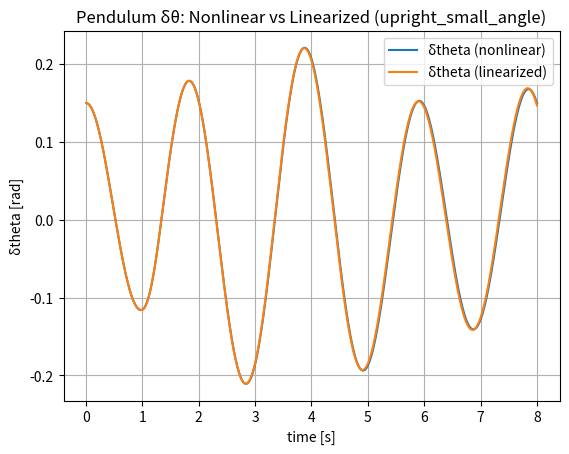
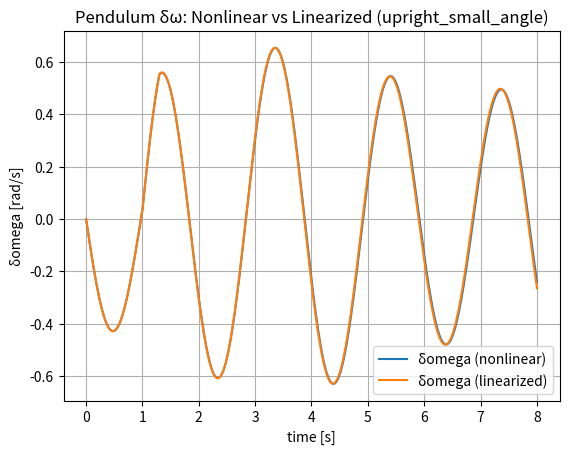
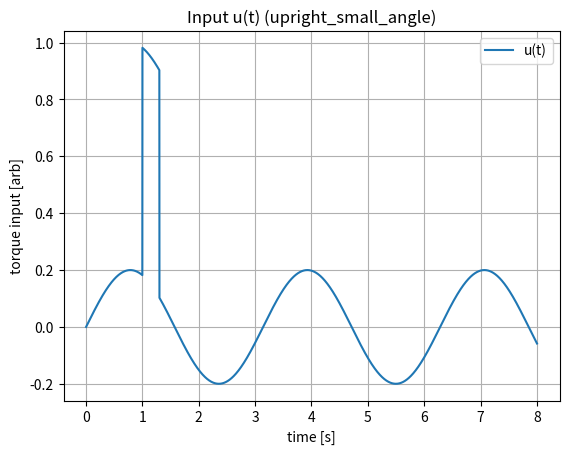
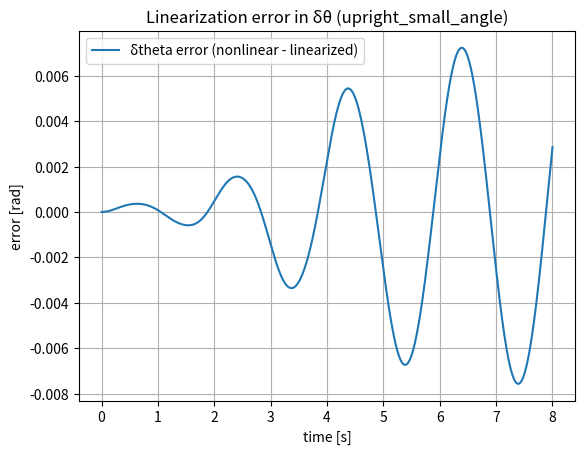
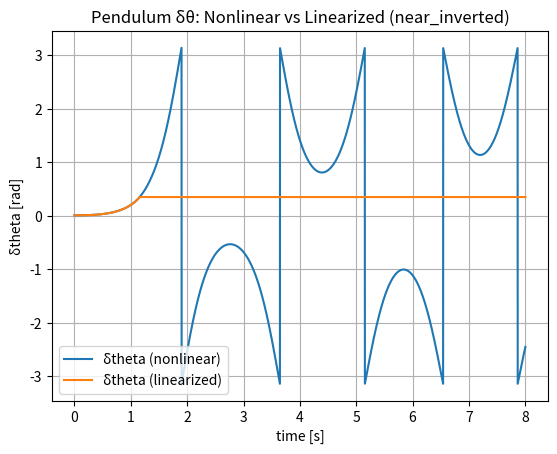
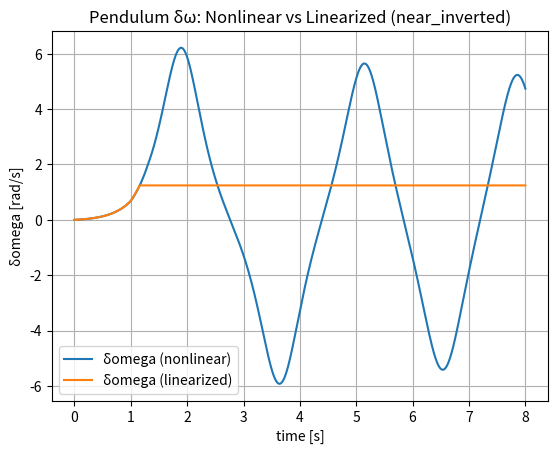
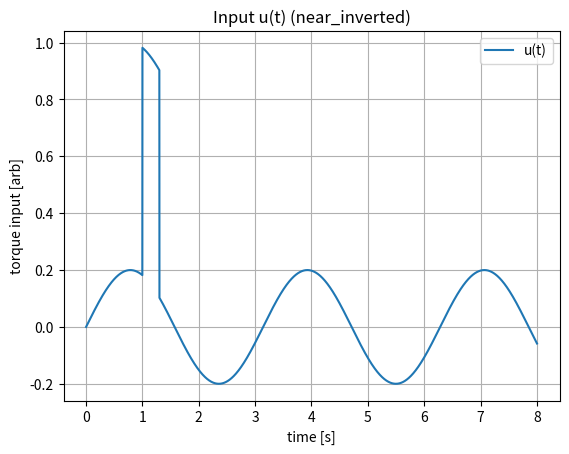
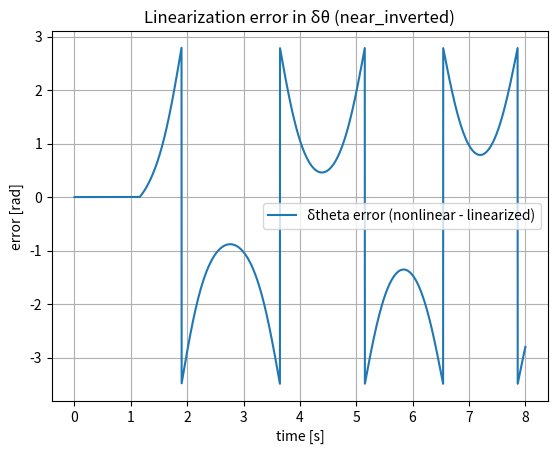
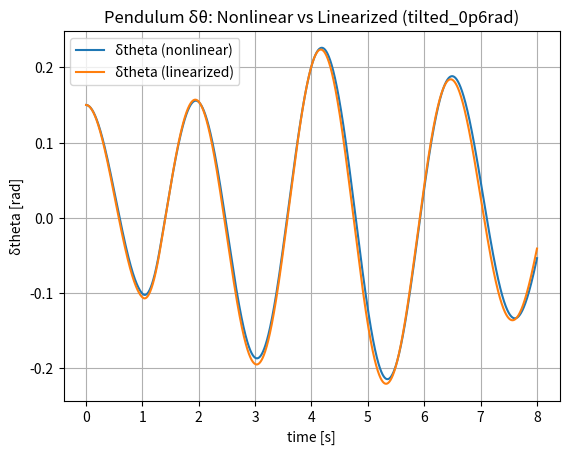
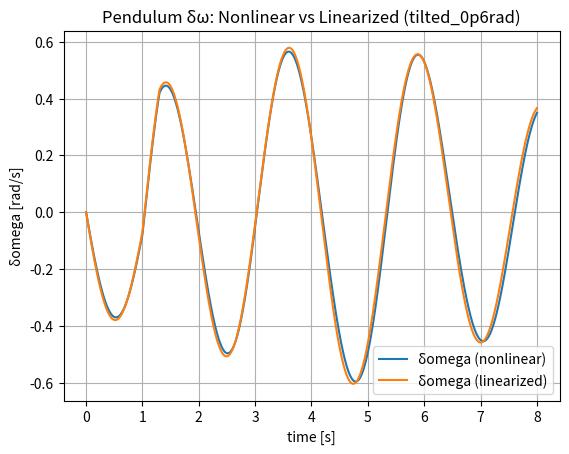
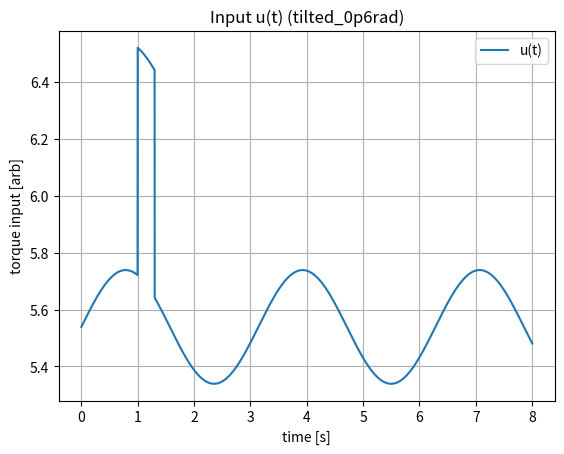
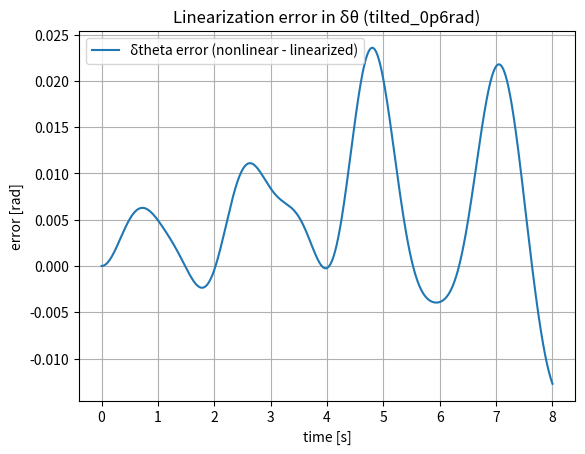

Write the Python code that produced these figures, in order.
"""
Day 09: Linearization (Nonlinear Pendulum) [Corrected + Robust]

Fixes vs previous version:
1) Uses true equilibria for ALL operating points by choosing u_eq = (g/l)*sin(theta_eq).
2) Compares *deviations* using angle wrapping (wrap_to_pi), so near_inverted doesn't explode visually.
3) Uses smaller initial perturbation for unstable inverted equilibrium (pi), to stay local briefly.
4) Linear comparison is clipped once the linearized deviation leaves a local neighborhood (optional but enabled).

Run:
    python day09_linearization_pendulum.py
Outputs:
    results/*.png
"""

import os
import numpy as np
import matplotlib.pyplot as plt



# Utilities

def ensure_dir(path: str) -> None:
    os.makedirs(path, exist_ok=True)


def wrap_to_pi(angle):
    """Wrap any angle array/scalar to (-pi, pi]."""
    return (angle + np.pi) % (2.0 * np.pi) - np.pi


def rk4_step(f, x, u, dt):
    """One RK4 step for xdot = f(x,u)."""
    k1 = f(x, u)
    k2 = f(x + 0.5 * dt * k1, u)
    k3 = f(x + 0.5 * dt * k2, u)
    k4 = f(x + dt * k3, u)
    return x + (dt / 6.0) * (k1 + 2 * k2 + 2 * k3 + k4)


def jacobian_x_central(f, x, u, eps=1e-6):
    """Numerical Jacobian wrt x using central differences."""
    x = np.asarray(x, dtype=float)
    n = x.size
    fx = f(x, u)
    m = fx.size
    J = np.zeros((m, n))
    for i in range(n):
        dx = np.zeros(n)
        dx[i] = eps
        fp = f(x + dx, u)
        fm = f(x - dx, u)
        J[:, i] = (fp - fm) / (2.0 * eps)
    return J


def jacobian_u_central(f, x, u, eps=1e-6):
    """Numerical Jacobian wrt u using central differences."""
    x = np.asarray(x, dtype=float)
    u = np.asarray(u, dtype=float)
    p = u.size
    fx = f(x, u)
    m = fx.size
    J = np.zeros((m, p))
    for i in range(p):
        du = np.zeros(p)
        du[i] = eps
        fp = f(x, u + du)
        fm = f(x, u - du)
        J[:, i] = (fp - fm) / (2.0 * eps)
    return J



# System: Nonlinear Pendulum

def pendulum_f_factory(g=9.81, l=1.0, b=0.05, include_input=True):
    """
    Damped pendulum with torque input.
    State: x = [theta, omega]
    Input: u = [tau] if include_input else ignored

    Dynamics:
        theta_dot = omega
        omega_dot = -(g/l) * sin(theta) - b*omega + tau
    """
    def f(x, u):
        theta, omega = x
        tau = float(u[0]) if include_input else 0.0
        return np.array([omega, -(g / l) * np.sin(theta) - b * omega + tau], dtype=float)

    return f


def pendulum_jacobians_analytic(theta_eq, g=9.81, l=1.0, b=0.05, include_input=True):
    """
    Analytic Jacobians at (theta_eq, omega_eq=0).
    A = df/dx, B = df/du
    """
    A = np.array(
        [[0.0, 1.0],
         [-(g / l) * np.cos(theta_eq), -b]],
        dtype=float,
    )
    B = np.array([[0.0], [1.0]], dtype=float) if include_input else np.zeros((2, 1), dtype=float)
    return A, B


def equilibrium_torque_for_theta(theta_eq, g=9.81, l=1.0, include_input=True):
    """
    Choose u_eq to make x_eq=[theta_eq,0] an equilibrium:
        0 = -(g/l) sin(theta_eq) + u_eq  => u_eq = (g/l) sin(theta_eq)
    """
    if not include_input:
        return 0.0
    return (g / l) * np.sin(theta_eq)


def equilibrium_residual(f, x_eq, u_eq):
    """||f(x_eq,u_eq)|| (should be ~0 for equilibrium)."""
    return float(np.linalg.norm(f(x_eq, u_eq)))



# Linearized deviation model

def linearized_deviation_step(A, B, dx, du, dt):
    """
    Deviation dynamics:
        d(dx)/dt = A dx + B du
    integrated with RK4.
    """
    def g(dx_, du_):
        return A @ dx_ + B @ du_

    return rk4_step(g, dx, du, dt)



# Simulation harness

def simulate_compare(
    f,
    A,
    B,
    x_eq,
    u_eq,
    x0,
    u_of_t,
    t,
    local_clip_rad=0.35,
):
    """
    Simulate:
    - nonlinear: xdot = f(x,u)
    - linearized deviation: d(dx)/dt = A dx + B du
      where dx = x - x_eq, du = u - u_eq

    local_clip_rad:
      stops linearized integration once |wrap(theta_lin - theta_eq)| exceeds this threshold
      (because linearization is no longer valid globally).
    """
    dt = float(t[1] - t[0])

    x_nl = np.zeros((len(t), 2))
    dx_lin = np.zeros((len(t), 2))
    u_hist = np.zeros((len(t), 1))

    x_nl[0] = x0
    dx_lin[0] = (x0 - x_eq)

    stop_k = len(t) - 1  # when we stop trusting linear model

    for k in range(len(t) - 1):
        uk = np.array([u_of_t(t[k])], dtype=float)
        u_hist[k] = uk

        # Nonlinear step always runs full horizon
        x_nl[k + 1] = rk4_step(f, x_nl[k], uk, dt)

        # Linearized deviation step (only while local)
        if k < stop_k:
            du = uk - u_eq
            dx_lin[k + 1] = linearized_deviation_step(A, B, dx_lin[k], du, dt)

            theta_lin = dx_lin[k + 1, 0] + x_eq[0]
            if abs(wrap_to_pi(theta_lin - x_eq[0])) > local_clip_rad:
                stop_k = k + 1  # freeze after this index
        else:
            dx_lin[k + 1] = dx_lin[k]  # freeze linear state after leaving local region

    u_hist[-1] = np.array([u_of_t(t[-1])], dtype=float)
    x_lin = dx_lin + x_eq

    return x_nl, x_lin, u_hist, stop_k



# Main

def main():
    # Parameters
    g = 9.81
    l = 1.0
    b = 0.05
    include_input = True

    # Time
    dt = 0.002
    t_end = 8.0
    t = np.arange(0.0, t_end + dt, dt)

    # Build system
    f = pendulum_f_factory(g=g, l=l, b=b, include_input=include_input)

    # Operating points
    operating_points = [
        ("upright_small_angle", 0.0),
        ("near_inverted", np.pi),
        ("tilted_0p6rad", 0.6),
    ]

    # Small excitation around equilibrium input
    def u_delta_of_t(tt):
        pulse = 0.8 if 1.0 <= tt <= 1.3 else 0.0
        sinus = 0.2 * np.sin(2.0 * tt)
        return pulse + sinus

    out_dir = "results"
    ensure_dir(out_dir)

    print("Day 09: Linearization (Nonlinear Pendulum) [Corrected + Robust]")
    print(f"Params: g={g}, l={l}, b={b}, dt={dt}, t_end={t_end}")
    print(f"Results will be saved to: {out_dir}/\n")

    for tag, theta_eq in operating_points:
        x_eq = np.array([theta_eq, 0.0], dtype=float)

        u_eq_val = equilibrium_torque_for_theta(theta_eq, g=g, l=l, include_input=include_input)
        u_eq = np.array([u_eq_val], dtype=float)

        res = equilibrium_residual(f, x_eq, u_eq)

        # Jacobians
        A_an, B_an = pendulum_jacobians_analytic(theta_eq, g=g, l=l, b=b, include_input=include_input)
        A_num = jacobian_x_central(f, x_eq, u_eq, eps=1e-6)
        B_num = jacobian_u_central(f, x_eq, u_eq, eps=1e-6)

        eigs = np.linalg.eigvals(A_an)

        print(f"Operating point: {tag}")
        print(f"x_eq = [theta={theta_eq:.6f}, omega=0]")
        print(f"u_eq = {u_eq_val:.6f}")
        print(f"Equilibrium residual ||f(x_eq,u_eq)|| = {res:.3e}")
        print("A (analytic):\n", A_an)
        print("B (analytic):\n", B_an)
        print("eig(A):", np.array2string(eigs, precision=4))
        print("||A_an - A_num||_F =", np.linalg.norm(A_an - A_num))
        print("||B_an - B_num||_F =", np.linalg.norm(B_an - B_num))
        print()

        # Initial perturbation (keep inverted VERY small; others can be larger)
        if np.isclose(theta_eq, np.pi):
            dtheta0 = 0.01
        else:
            dtheta0 = 0.15

        x0 = x_eq + np.array([dtheta0, 0.0], dtype=float)

        # Actual input u(t) = u_eq + delta_u(t)
        def u_of_t(tt):
            return float(u_eq_val + u_delta_of_t(tt))

        # Simulate
        x_nl, x_lin, u_hist, stop_k = simulate_compare(
            f=f,
            A=A_an,
            B=B_an,
            x_eq=x_eq,
            u_eq=u_eq,
            x0=x0,
            u_of_t=u_of_t,
            t=t,
            local_clip_rad=0.35,
        )

        # Wrapped deviations for fair comparison
        dtheta_nl = wrap_to_pi(x_nl[:, 0] - x_eq[0])
        dtheta_lin = wrap_to_pi(x_lin[:, 0] - x_eq[0])

        domega_nl = x_nl[:, 1] - x_eq[1]
        domega_lin = x_lin[:, 1] - x_eq[1]

        # Plots: deviations (this is the correct lens for linearization)
        fig1 = plt.figure()
        plt.plot(t, dtheta_nl, label="δtheta (nonlinear)")
        plt.plot(t, dtheta_lin, label="δtheta (linearized)")
        plt.xlabel("time [s]")
        plt.ylabel("δtheta [rad]")
        plt.title(f"Pendulum δθ: Nonlinear vs Linearized ({tag})")
        plt.legend()
        plt.grid(True)
        path1 = os.path.join(out_dir, f"{tag}_dtheta_compare.png")
        plt.savefig(path1, dpi=200, bbox_inches="tight")
        plt.close(fig1)

        fig2 = plt.figure()
        plt.plot(t, domega_nl, label="δomega (nonlinear)")
        plt.plot(t, domega_lin, label="δomega (linearized)")
        plt.xlabel("time [s]")
        plt.ylabel("δomega [rad/s]")
        plt.title(f"Pendulum δω: Nonlinear vs Linearized ({tag})")
        plt.legend()
        plt.grid(True)
        path2 = os.path.join(out_dir, f"{tag}_domega_compare.png")
        plt.savefig(path2, dpi=200, bbox_inches="tight")
        plt.close(fig2)

        fig3 = plt.figure()
        plt.plot(t, u_hist[:, 0], label="u(t)")
        plt.xlabel("time [s]")
        plt.ylabel("torque input [arb]")
        plt.title(f"Input u(t) ({tag})")
        plt.legend()
        plt.grid(True)
        path3 = os.path.join(out_dir, f"{tag}_input.png")
        plt.savefig(path3, dpi=200, bbox_inches="tight")
        plt.close(fig3)

        fig4 = plt.figure()
        err_dtheta = dtheta_nl - dtheta_lin
        plt.plot(t, err_dtheta, label="δtheta error (nonlinear - linearized)")
        plt.xlabel("time [s]")
        plt.ylabel("error [rad]")
        plt.title(f"Linearization error in δθ ({tag})")
        plt.legend()
        plt.grid(True)
        path4 = os.path.join(out_dir, f"{tag}_dtheta_error.png")
        plt.savefig(path4, dpi=200, bbox_inches="tight")
        plt.close(fig4)

        # Optional: show where we stopped trusting the linear model
        if stop_k < len(t) - 1:
            print(f"Note: Linear model clipped at t={t[stop_k]:.3f}s (left local region).")

        print(f"Saved plots for {tag}:")
        print(f" - {path1}")
        print(f" - {path2}")
        print(f" - {path3}")
        print(f" - {path4}\n")

    print("Done.")


if __name__ == "__main__":
    main()
